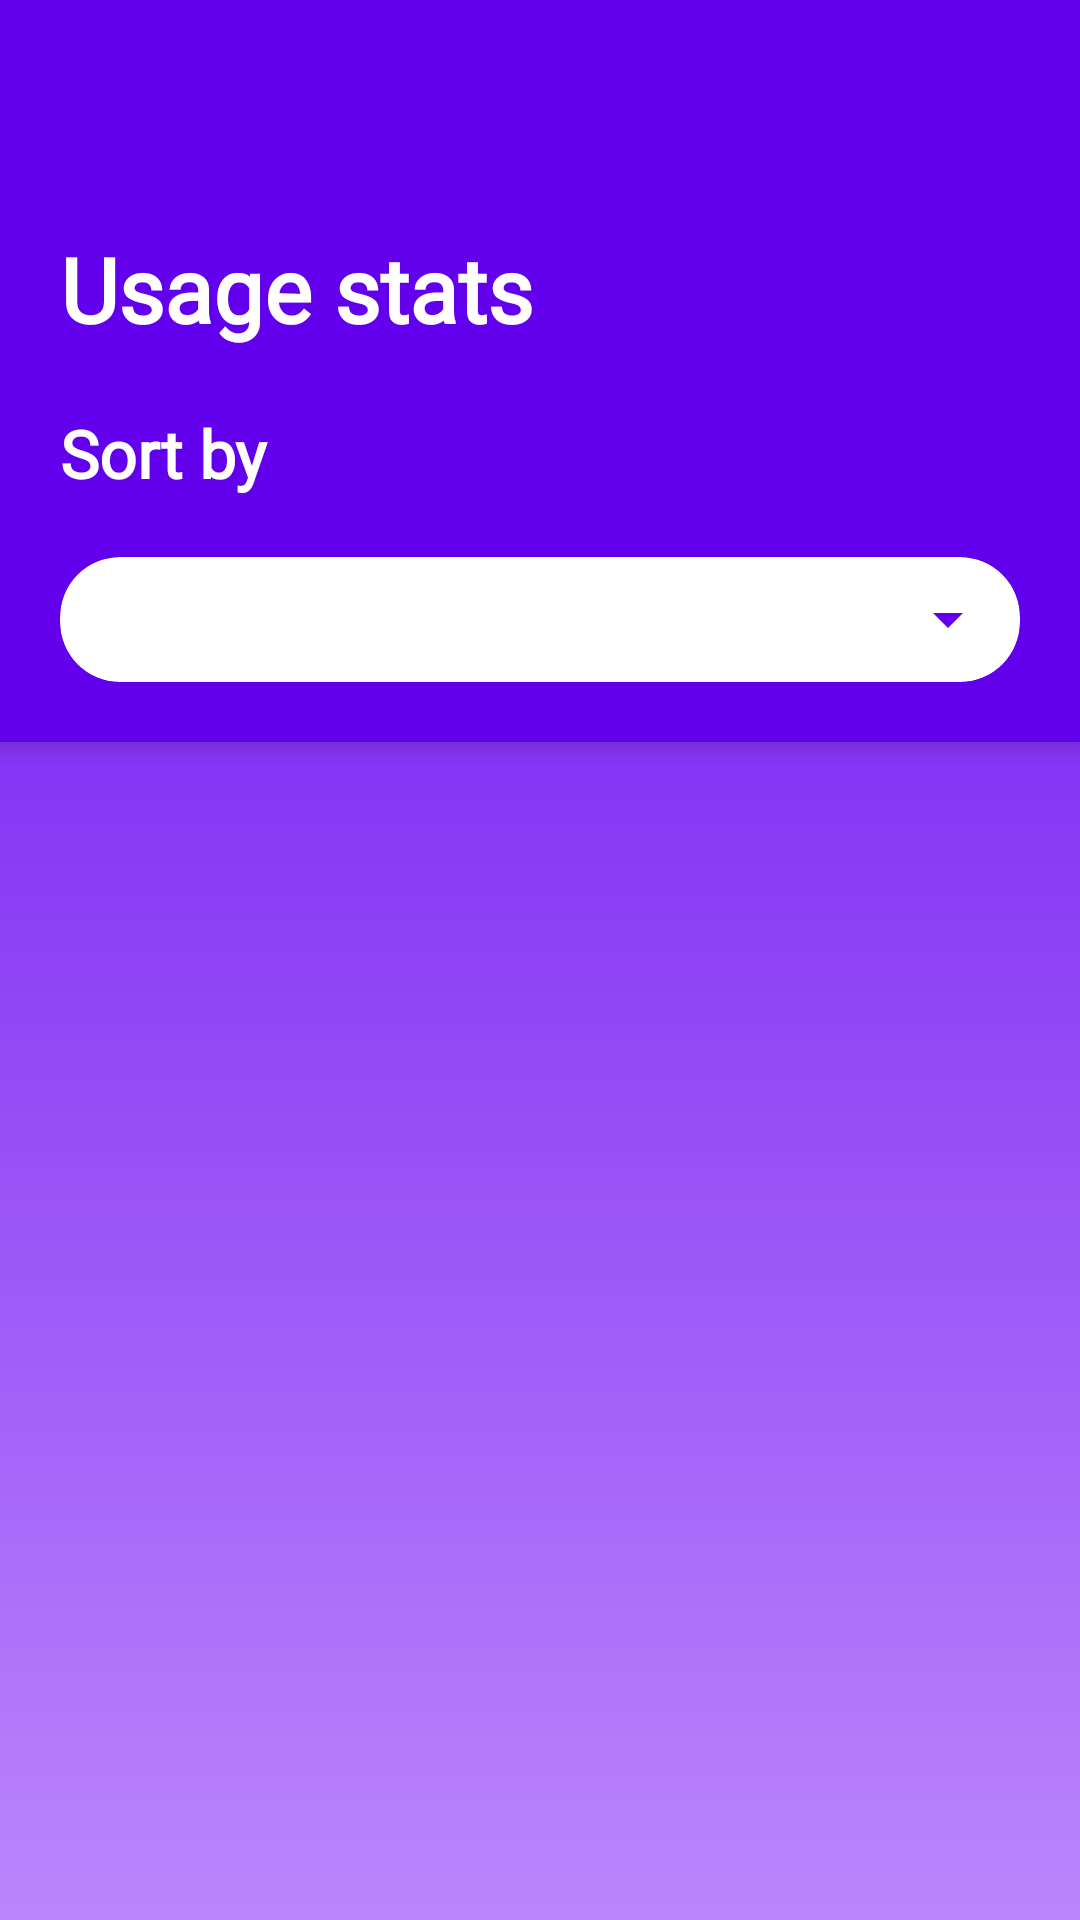

Reconstruct the res/layout file that produces this screen, plus the resources it refers to.
<!-- AndroidManifest.xml: application theme Theme.ChildMonitor -->
<!-- res/layout/usage_view.xml -->
<?xml version="1.0" encoding="utf-8"?>
<androidx.coordinatorlayout.widget.CoordinatorLayout xmlns:android="http://schemas.android.com/apk/res/android"
    xmlns:app="http://schemas.android.com/apk/res-auto"
    xmlns:tools="http://schemas.android.com/tools"
    android:layout_width="match_parent"
    android:layout_height="match_parent"
    android:background="@drawable/gradient_drawable"
    tools:context=".UsageStatsActivity">

    <com.google.android.material.appbar.AppBarLayout
        android:id="@+id/appbar"
        android:layout_width="match_parent"
        android:layout_height="wrap_content"
        android:theme="@style/ThemeOverlay.AppCompat.Dark.ActionBar">

        <androidx.appcompat.widget.Toolbar
            android:id="@+id/toolbar"
            android:layout_width="match_parent"
            android:layout_height="?attr/actionBarSize"
            android:background="?attr/colorPrimary"
            app:layout_scrollFlags="scroll|enterAlways"
            app:popupTheme="@style/ThemeOverlay.AppCompat.Light" />


        <LinearLayout
            android:id="@+id/topView"
            android:layout_width="match_parent"
            android:layout_height="wrap_content"
            android:orientation="vertical"
            android:padding="10dp">

            <TextView
                android:id="@+id/welcome_user_Tv"
                android:layout_width="match_parent"
                android:layout_height="wrap_content"
                android:layout_gravity="start"
                android:layout_margin="10dp"
                android:fontFamily="@font/aileron_heavy"
                android:text="Usage stats"
                android:textColor="@color/white"
                android:textSize="30sp"
                android:textStyle="bold" />

            <TextView
                android:layout_width="match_parent"
                android:layout_height="wrap_content"
                android:layout_margin="10dp"
                android:fontFamily="@font/dmsans_regular"
                android:text="Sort by"
                android:textAppearance="?android:attr/textAppearanceLarge"
                android:textColor="@color/white"
                android:textStyle="bold" />

            <com.google.android.material.card.MaterialCardView
                android:layout_width="match_parent"
                android:layout_height="wrap_content"
                android:layout_margin="10dp"
                app:cardCornerRadius="20dp">

                <Spinner
                    android:id="@+id/typeSpinner"
                    android:layout_width="match_parent"
                    android:layout_height="wrap_content"
                    android:backgroundTint="@color/purple_500"
                    android:entries="@array/usage_stats_display_order_types"
                    android:padding="10dp" />
            </com.google.android.material.card.MaterialCardView>
        </LinearLayout>


    </com.google.android.material.appbar.AppBarLayout>

    <LinearLayout
        android:layout_width="match_parent"
        android:layout_height="match_parent"
        android:orientation="vertical"
        app:layout_behavior="@string/appbar_scrolling_view_behavior">




        
        
        

        
        
        
        
        
        
        

        

        <androidx.recyclerview.widget.RecyclerView
            android:id="@+id/rv_usage"
            android:layout_width="match_parent"
            android:layout_height="match_parent" />

    </LinearLayout>

</androidx.coordinatorlayout.widget.CoordinatorLayout>
<!-- resources referenced by this layout -->
<resources>
  <string-array name="usage_stats_display_order_types">
          <item>Usage time</item>
          <item>Last time used</item>
          <item>App name</item>
      </string-array>
  <color name="purple_500">#FF6200EE</color>
  <color name="white">#FFFFFFFF</color>
  <!-- drawable gradient_drawable (drawable-v24) -->
  <?xml version="1.0" encoding="utf-8"?>
  <shape xmlns:android="http://schemas.android.com/apk/res/android">
      <gradient
          android:type="linear"
          android:angle="270"
          android:startColor="@color/purple_500"
          android:endColor="@color/purple_200" />
  </shape>
  <style name="Theme.ChildMonitor" parent="Theme.MaterialComponents.DayNight.DarkActionBar">
          
          <item name="colorPrimary">@color/purple_500</item>
          <item name="colorPrimaryVariant">@color/purple_700</item>
          <item name="colorOnPrimary">@color/white</item>
          
          <item name="colorSecondary">@color/teal_200</item>
          <item name="colorSecondaryVariant">@color/teal_700</item>
          <item name="colorOnSecondary">@color/black</item>
          
          <item name="windowNoTitle">true</item>        
      </style>
  <color name="purple_200">#FFBB86FC</color>
  <color name="purple_700">#FF3700B3</color>
  <color name="teal_200">#FF03DAC5</color>
  <color name="teal_700">#FF018786</color>
  <color name="black">#FF000000</color>
</resources>
